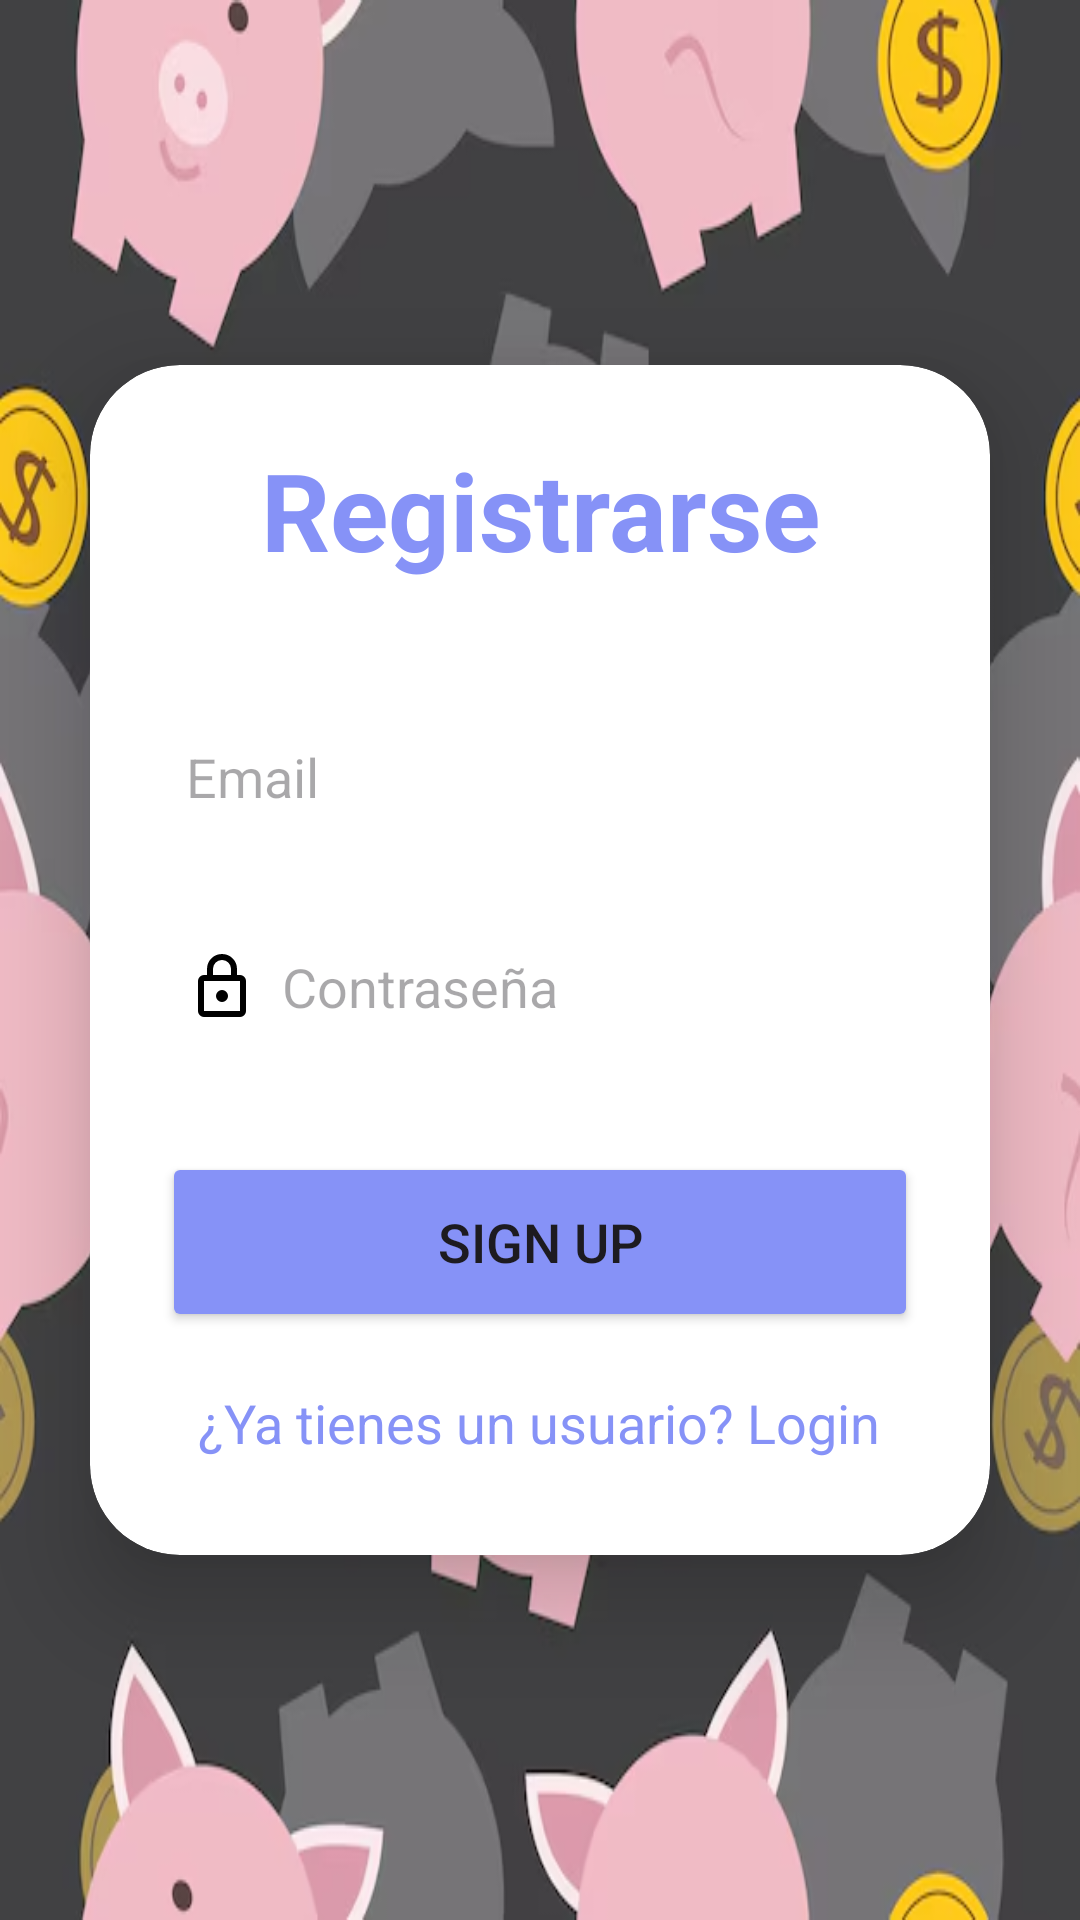

Reconstruct the res/layout file that produces this screen, plus the resources it refers to.
<!-- AndroidManifest.xml: application theme Theme.ScanPiggy -->
<!-- res/layout/activity_registrar.xml -->
<?xml version="1.0" encoding="utf-8"?>
<LinearLayout
    xmlns:android="http://schemas.android.com/apk/res/android"
    xmlns:app="http://schemas.android.com/apk/res-auto"
    xmlns:tools="http://schemas.android.com/tools"
    android:layout_width="match_parent"
    android:layout_height="match_parent"
    android:orientation="vertical"
    android:gravity="center"
    android:background="@drawable/fondocerditotransaparente"
    tools:context=".Registrar">

    <androidx.cardview.widget.CardView
        android:layout_width="match_parent"
        android:layout_height="wrap_content"
        android:layout_margin="30dp"
        app:cardBackgroundColor="@color/white"
        app:cardCornerRadius="30dp"
        app:cardElevation="20dp">

        <LinearLayout
            android:layout_width="match_parent"
            android:layout_height="wrap_content"
            android:orientation="vertical"
            android:layout_gravity="center_horizontal"
            android:padding="24dp"
            android:background="@drawable/custom_edittext">

            <TextView
                android:layout_width="match_parent"
                android:layout_height="wrap_content"
                android:text="@string/registrarse"
                android:textSize="36sp"
                android:textAlignment="center"
                android:textStyle="bold"
                android:textColor="@color/lavender"/>

            <EditText
                android:layout_width="match_parent"
                android:layout_height="50dp"
                android:id="@+id/signup_email"
                android:background="@drawable/custom_edittext"
                android:layout_marginTop="40dp"
                android:padding="8dp"
                android:hint="Email"
                android:drawableLeft="@drawable/usuario"
                android:drawablePadding="8dp"
                android:textColor="@color/black"/>

            <EditText
                android:layout_width="match_parent"
                android:layout_height="50dp"
                android:id="@+id/signup_password"
                android:background="@drawable/custom_edittext"
                android:layout_marginTop="20dp"
                android:padding="8dp"
                android:hint="@string/Contrasena"
                android:drawableLeft="@drawable/lock"
                android:drawablePadding="8dp"
                android:textColor="@color/black"/>

            <Button
                android:layout_width="match_parent"
                android:layout_height="60dp"
                android:text="Sign Up"
                android:id="@+id/signup_button"
                android:textSize="18sp"
                android:layout_marginTop="30dp"
                android:backgroundTint="@color/lavender"
                app:cornerRadius = "20dp"/>

            <TextView
                android:layout_width="wrap_content"
                android:layout_height="wrap_content"
                android:id="@+id/loginRedirectText"
                android:text="@string/ya_tienes_un_usuario_login"
                android:layout_gravity="center"
                android:padding="8dp"
                android:layout_marginTop="10dp"
                android:textColor="@color/lavender"
                android:textSize="18sp"/>
        </LinearLayout>
    </androidx.cardview.widget.CardView>
</LinearLayout>
<!-- resources referenced by this layout -->
<resources>
  <color name="black">#000000</color>
  <color name="lavender">#8692f7</color>
  <color name="white">#FFFFFF</color>
  <!-- drawable fondocerditotransaparente: png bitmap (drawable, 228163 bytes) -->
  <!-- drawable lock (drawable) -->
  <vector xmlns:android="http://schemas.android.com/apk/res/android"
      android:width="24dp"
      android:height="24dp"
      android:viewportWidth="960"
      android:viewportHeight="960"
      android:tint="@color/black">
    <path
        android:fillColor="@color/black"
        android:pathData="M240,880Q207,880 183.5,856.5Q160,833 160,800L160,400Q160,367 183.5,343.5Q207,320 240,320L280,320L280,240Q280,157 338.5,98.5Q397,40 480,40Q563,40 621.5,98.5Q680,157 680,240L680,320L720,320Q753,320 776.5,343.5Q800,367 800,400L800,800Q800,833 776.5,856.5Q753,880 720,880L240,880ZM240,800L720,800Q720,800 720,800Q720,800 720,800L720,400Q720,400 720,400Q720,400 720,400L240,400Q240,400 240,400Q240,400 240,400L240,800Q240,800 240,800Q240,800 240,800ZM480,680Q513,680 536.5,656.5Q560,633 560,600Q560,567 536.5,543.5Q513,520 480,520Q447,520 423.5,543.5Q400,567 400,600Q400,633 423.5,656.5Q447,680 480,680ZM360,320L600,320L600,240Q600,190 565,155Q530,120 480,120Q430,120 395,155Q360,190 360,240L360,320ZM240,800Q240,800 240,800Q240,800 240,800L240,400Q240,400 240,400Q240,400 240,400L240,400Q240,400 240,400Q240,400 240,400L240,800Q240,800 240,800Q240,800 240,800L240,800Z"/>
  </vector>
  <string name="Contrasena">Contraseña</string>
  <string name="registrarse">Registrarse</string>
  <string name="ya_tienes_un_usuario_login">¿Ya tienes un usuario? Login</string>
  <style name="Theme.ScanPiggy" parent="Base.Theme.ScanPiggy" />
  <style name="Base.Theme.ScanPiggy" parent="Theme.Material3.DayNight.NoActionBar">
          
          
  
          <item name="colorPrimary">@color/colorPrimary</item>
          <item name="colorPrimaryDark">@color/colorPrimaryDark</item>
          <item name="colorAccent">@color/colorAccent</item>
  
      </style>
  <color name="colorPrimary">#282C43</color>
  <color name="colorPrimaryDark">#212538</color>
  <color name="colorAccent">#D81B60</color>
</resources>
